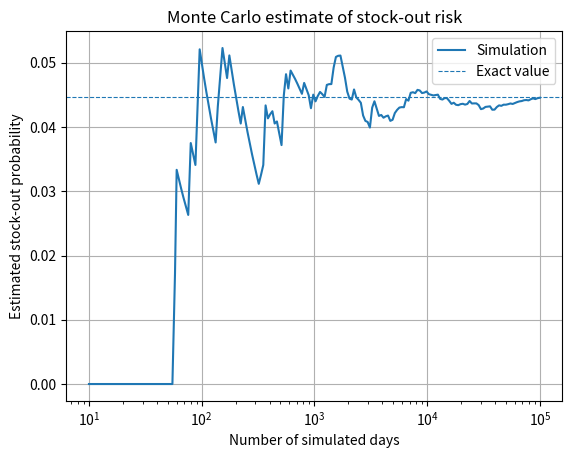

Python code for this plot:
# Task 20 (related case): Probability that a shop runs out of stock in a day
import numpy as np
import matplotlib.pyplot as plt
from scipy.stats import poisson

rng = np.random.default_rng(42)

stock = 25            # units in stock at the start of the day
mean_demand = 18      # average customers wanting the item per day
N = 100_000

# Daily demand is random with a Poisson distribution
demand = rng.poisson(mean_demand, N)
stockout = demand > stock

estimate = stockout.mean()
exact = poisson.sf(stock, mean_demand)       # exact probability for comparison

print(f"Estimated stock-out probability: {estimate:.4%}")
print(f"Exact probability (Poisson): {exact:.4%}")
print(f"Stock-out days: {stockout.sum()} out of {N}")

running = np.cumsum(stockout) / np.arange(1, N + 1)
indices = np.unique(np.logspace(1, np.log10(N), 200).astype(int)) - 1

plt.semilogx(indices + 1, running[indices], label="Simulation")
plt.axhline(exact, linestyle="--", linewidth=0.8, label="Exact value")
plt.xlabel("Number of simulated days")
plt.ylabel("Estimated stock-out probability")
plt.title("Monte Carlo estimate of stock-out risk")
plt.legend()
plt.grid(True)
plt.show()
